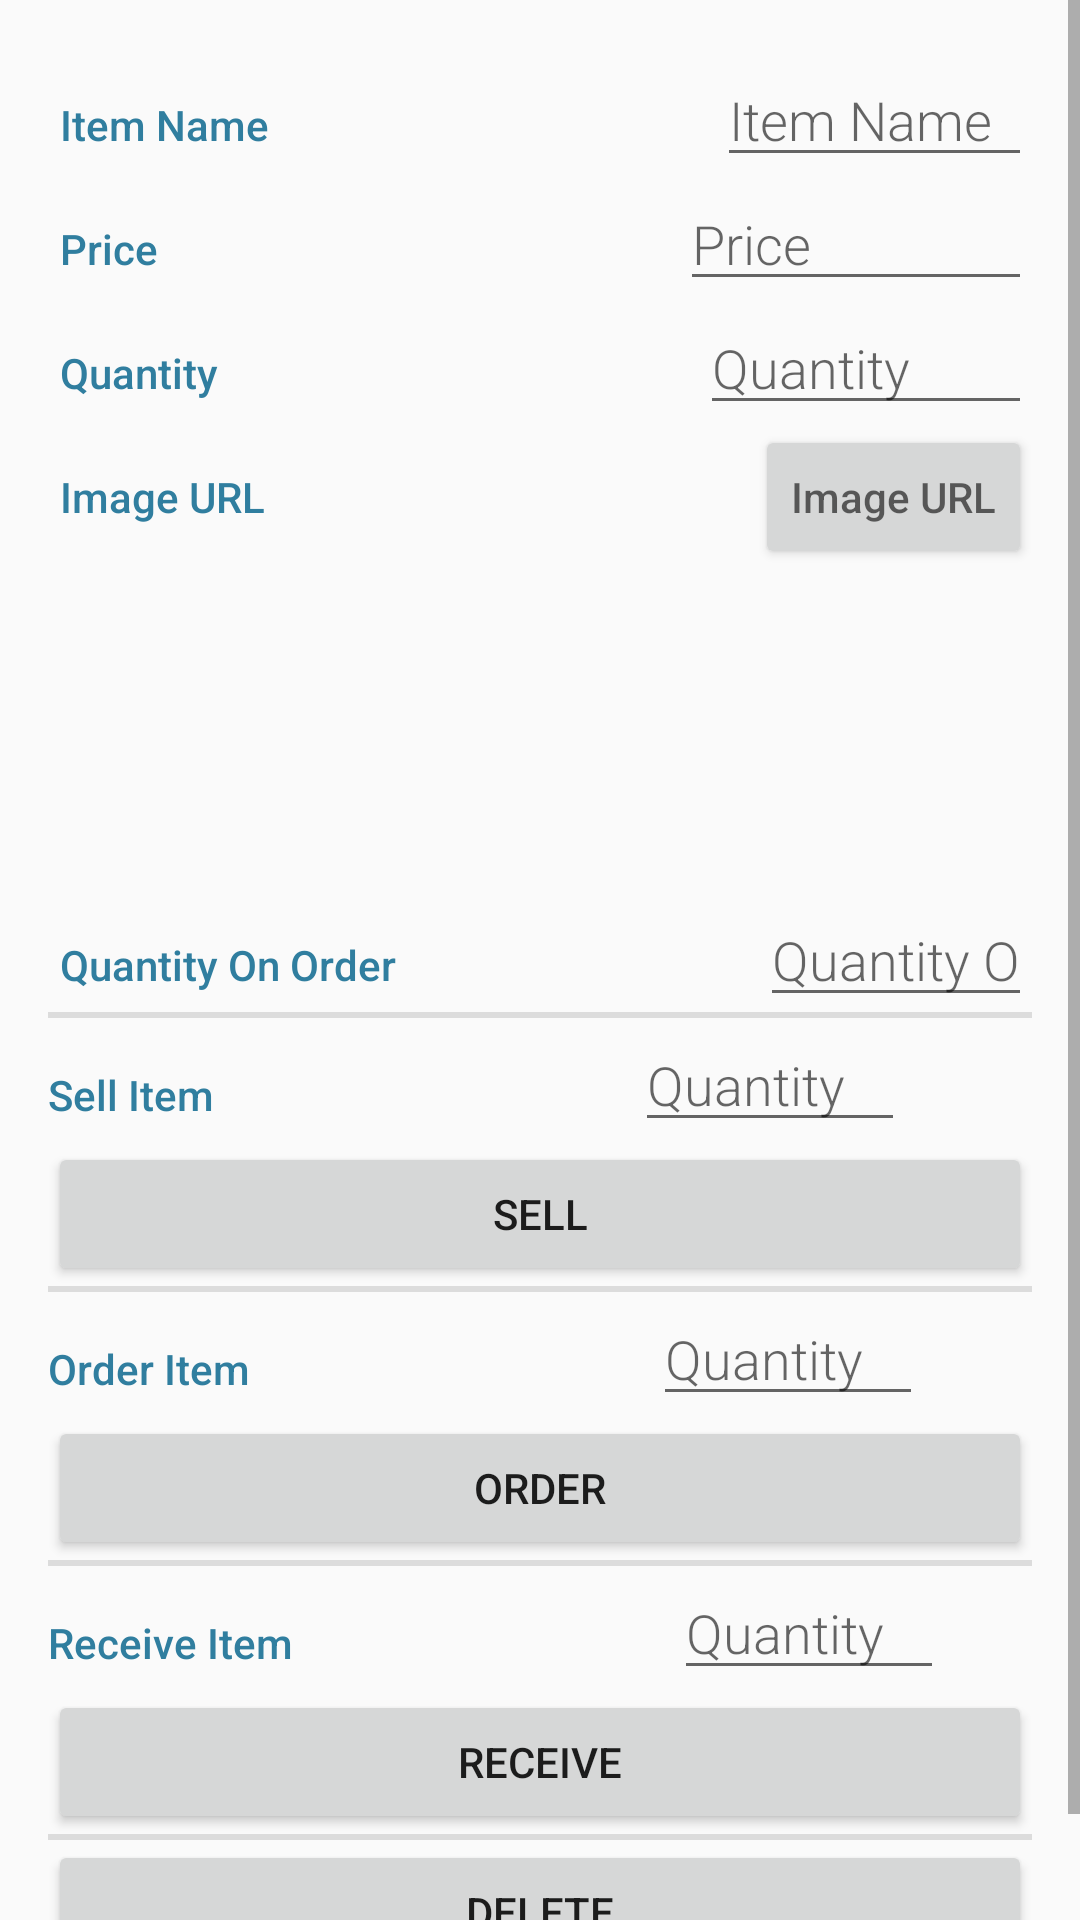

Produce the Android XML layout that renders to this screen, including the resource entries it uses.
<!-- AndroidManifest.xml: application theme AppTheme -->
<!-- res/layout/activity_editor.xml -->
<?xml version="1.0" encoding="utf-8"?>
<ScrollView xmlns:android="http://schemas.android.com/apk/res/android"
    android:layout_width="match_parent"
    android:layout_height="match_parent">

    <LinearLayout xmlns:android="http://schemas.android.com/apk/res/android"
        xmlns:tools="http://schemas.android.com/tools"
        android:layout_width="match_parent"
        android:layout_height="match_parent"
        android:orientation="vertical"
        android:padding="@dimen/activity_margin"
        tools:context=".EditorActivity">

        <LinearLayout
            android:layout_width="match_parent"
            android:layout_height="wrap_content"
            android:orientation="vertical">

            <LinearLayout
                android:layout_width="match_parent"
                android:layout_height="wrap_content"
                android:orientation="horizontal"
                android:paddingLeft="4dp">

                <TextView
                    style="@style/CategoryStyle"
                    android:text="@string/item_name" />

                <EditText
                    android:id="@+id/edit_item_name"
                    style="@style/EditorFieldStyle"
                    android:hint="@string/item_name"
                    android:inputType="textCapWords" />
            </LinearLayout>

            <LinearLayout
                android:layout_width="match_parent"
                android:layout_height="wrap_content"
                android:orientation="horizontal"
                android:paddingLeft="4dp">

                <TextView
                    style="@style/CategoryStyle"
                    android:text="@string/item_price" />

                <EditText
                    android:id="@+id/edit_item_price"
                    style="@style/EditorFieldStyle"
                    android:hint="@string/item_price"
                    android:inputType="numberDecimal" />
            </LinearLayout>

            <LinearLayout
                android:layout_width="match_parent"
                android:layout_height="wrap_content"
                android:orientation="horizontal"
                android:paddingLeft="4dp">

                <TextView
                    style="@style/CategoryStyle"
                    android:text="@string/item_qty" />

                <EditText
                    android:id="@+id/edit_item_qty"
                    style="@style/EditorFieldStyle"
                    android:hint="@string/item_qty"
                    android:inputType="number" />

            </LinearLayout>

            <LinearLayout
                android:layout_width="match_parent"
                android:layout_height="wrap_content"
                android:orientation="horizontal"
                android:paddingLeft="4dp">

                <TextView
                    style="@style/CategoryStyle"
                    android:text="@string/item_image" />

                <Button
                    android:id="@+id/select_item_image"
                    android:layout_width="wrap_content"
                    android:layout_height="wrap_content"
                    android:hint="@string/item_image" />

            </LinearLayout>

            <ImageView
                android:id="@+id/item_image"
                android:layout_width="96dp"
                android:layout_height="96dp"
                android:layout_margin="6dp" />

            <LinearLayout
                android:id="@+id/on_order_item"
                android:layout_width="match_parent"
                android:layout_height="wrap_content"
                android:orientation="horizontal"
                android:paddingLeft="4dp">

                <TextView
                    style="@style/CategoryStyle"
                    android:text="@string/item_qty_on_order" />

                <EditText
                    android:id="@+id/on_order_item_qty"
                    style="@style/EditorFieldStyle"
                    android:hint="@string/item_qty_on_order"
                    android:inputType="number" />

            </LinearLayout>

        </LinearLayout>

        <View
            android:id="@+id/divider_sell"
            android:layout_width="match_parent"
            android:layout_height="2dp"
            android:background="?android:attr/listDivider" />

        <LinearLayout
            android:id="@+id/sell_item_layout"
            android:layout_width="match_parent"
            android:layout_height="wrap_content"
            android:orientation="horizontal">

            <TextView
                style="@style/CategoryStyle"
                android:text="@string/sell_item" />

            <LinearLayout
                android:layout_width="0dp"
                android:layout_height="wrap_content"
                android:layout_weight="2"
                android:orientation="vertical"
                android:paddingLeft="4dp">

                <EditText
                    android:id="@+id/sell_item_qty"
                    style="@style/QuantityFieldStyle"
                    android:hint="@string/item_qty"
                    android:inputType="number" />

            </LinearLayout>

        </LinearLayout>

        <Button
            android:id="@+id/button_sell"
            android:layout_width="match_parent"
            android:layout_height="wrap_content"
            android:text="@string/sell" />

        <View
            android:id="@+id/divider_order"
            android:layout_width="match_parent"
            android:layout_height="2dp"
            android:background="?android:attr/listDivider" />

        <LinearLayout
            android:id="@+id/order_item_layout"
            android:layout_width="match_parent"
            android:layout_height="wrap_content"
            android:orientation="horizontal">

            <TextView
                style="@style/CategoryStyle"
                android:text="@string/order_item" />

            <LinearLayout
                android:layout_width="0dp"
                android:layout_height="wrap_content"
                android:layout_weight="2"
                android:orientation="vertical"
                android:paddingLeft="4dp">

                <EditText
                    android:id="@+id/order_item_qty"
                    style="@style/QuantityFieldStyle"
                    android:hint="@string/item_qty"
                    android:inputType="number" />

            </LinearLayout>

        </LinearLayout>

        <Button
            android:id="@+id/button_order"
            android:layout_width="match_parent"
            android:layout_height="wrap_content"
            android:text="@string/order" />


        <View
            android:id="@+id/divider_receive"
            android:layout_width="match_parent"
            android:layout_height="2dp"
            android:background="?android:attr/listDivider" />

        <LinearLayout
            android:id="@+id/receive_item_layout"
            android:layout_width="match_parent"
            android:layout_height="wrap_content"
            android:orientation="horizontal">

            <TextView
                style="@style/CategoryStyle"
                android:text="@string/receive_item" />

            <LinearLayout
                android:layout_width="0dp"
                android:layout_height="wrap_content"
                android:layout_weight="2"
                android:orientation="vertical"
                android:paddingLeft="4dp">

                <EditText
                    android:id="@+id/receive_item_qty"
                    style="@style/QuantityFieldStyle"
                    android:hint="@string/item_qty"
                    android:inputType="number" />

            </LinearLayout>

        </LinearLayout>

        <Button
            android:id="@+id/button_receive"
            android:layout_width="match_parent"
            android:layout_height="wrap_content"
            android:text="@string/receive" />

        <View
            android:id="@+id/divider_delete"
            android:layout_width="match_parent"
            android:layout_height="2dp"
            android:background="?android:attr/listDivider" />

        <Button
            android:id="@+id/button_delete"
            android:layout_width="match_parent"
            android:layout_height="wrap_content"
            android:text="@string/action_delete" />

    </LinearLayout>
</ScrollView>
<!-- resources referenced by this layout -->
<resources>
  <dimen name="activity_margin">16dp</dimen>
  <string name="action_delete">Delete</string>
  <string name="item_image">Image URL</string>
  <string name="item_name">Item Name</string>
  <string name="item_price">Price</string>
  <string name="item_qty">Quantity</string>
  <string name="item_qty_on_order">Quantity On Order</string>
  <string name="order">Order</string>
  <string name="order_item">Order Item</string>
  <string name="receive">Receive</string>
  <string name="receive_item">Receive Item</string>
  <string name="sell">Sell</string>
  <string name="sell_item">Sell Item</string>
  <style name="CategoryStyle">
          <item name="android:layout_height">wrap_content</item>
          <item name="android:layout_width">wrap_content</item>
          <item name="android:layout_weight">2</item>
          <item name="android:paddingTop">16dp</item>
          <item name="android:textColor">@color/colorAccent</item>
          <item name="android:fontFamily">sans-serif-medium</item>
          <item name="android:textAppearance">?android:textAppearanceSmall</item>
      </style>
  <style name="EditorFieldStyle">
          <item name="android:layout_height">wrap_content</item>
          <item name="android:layout_width">30dp</item>
          <item name="android:layout_weight">1</item>
          <item name="android:fontFamily">sans-serif-light</item>
          <item name="android:textAppearance">?android:textAppearanceMedium</item>
      </style>
  <style name="QuantityFieldStyle">
          <item name="android:layout_height">wrap_content</item>
          <item name="android:layout_width">90dp</item>
          <item name="android:fontFamily">sans-serif-light</item>
          <item name="android:textAppearance">?android:textAppearanceMedium</item>
      </style>
  <style name="AppTheme" parent="Theme.AppCompat.Light.DarkActionBar">
          
          <item name="colorPrimary">@color/colorPrimary</item>
          <item name="colorPrimaryDark">@color/colorPrimaryDark</item>
          <item name="colorAccent">@color/colorAccent</item>
      </style>
  <color name="colorAccent">#FF307E9F</color>
  <color name="colorPrimary">#3F51B5</color>
  <color name="colorPrimaryDark">#303F9F</color>
</resources>
